Labelled photos from "data", an image-classification folder in TeddyDharma/Food-Recommender. The possible labels are: ayam betutu, beberuk terong, coto makassar, gudeg, kerak telor, mie aceh, nasi kuning, nasi pecel, papeda, pempek, peuyeum, rawon, rendang, sate madura, serabi, soto banjar, soto lamongan, tahu sumedang.

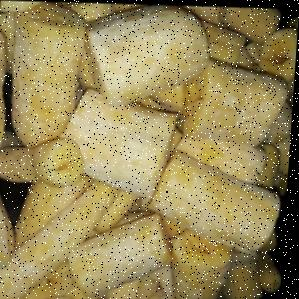
Label: peuyeum

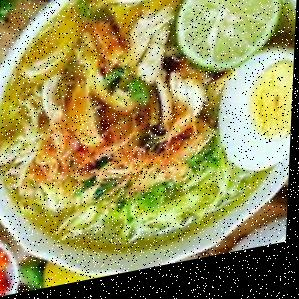
Label: soto lamongan

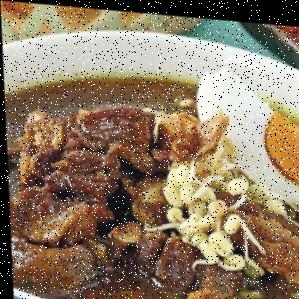
Label: rawon

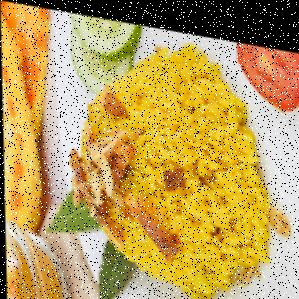
Label: nasi kuning

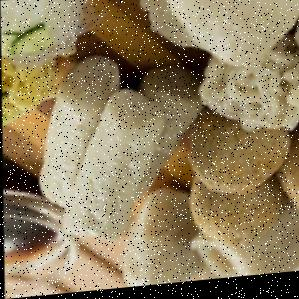
Label: pempek

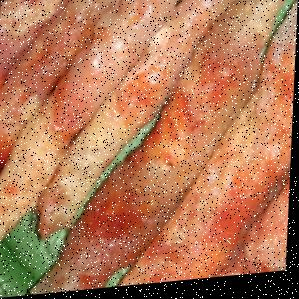
Label: papeda
